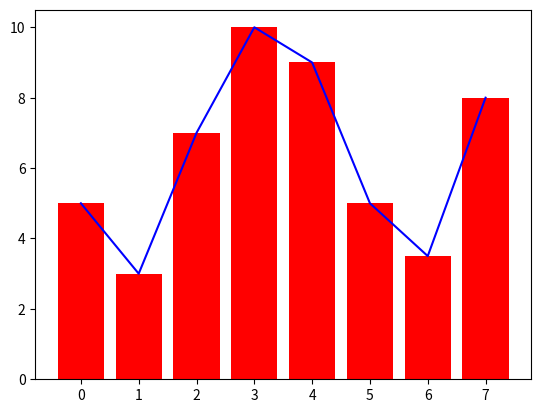

Write Python code to recreate this figure.
from matplotlib import pyplot as plt
 
y = [5, 3, 7, 10, 9, 5, 3.5, 8]
x = range(8)
plt.plot(x, y,color="blue")
plt.bar(x, y,color="red")
plt.show()